Run: headless pygame with SDL's dummy video driver; simulated clock (each Clock.tick advances the game by its frame time, no real sleeping); random seed 0; keys injected as events and as key.get_pressed() state; no mouse input.
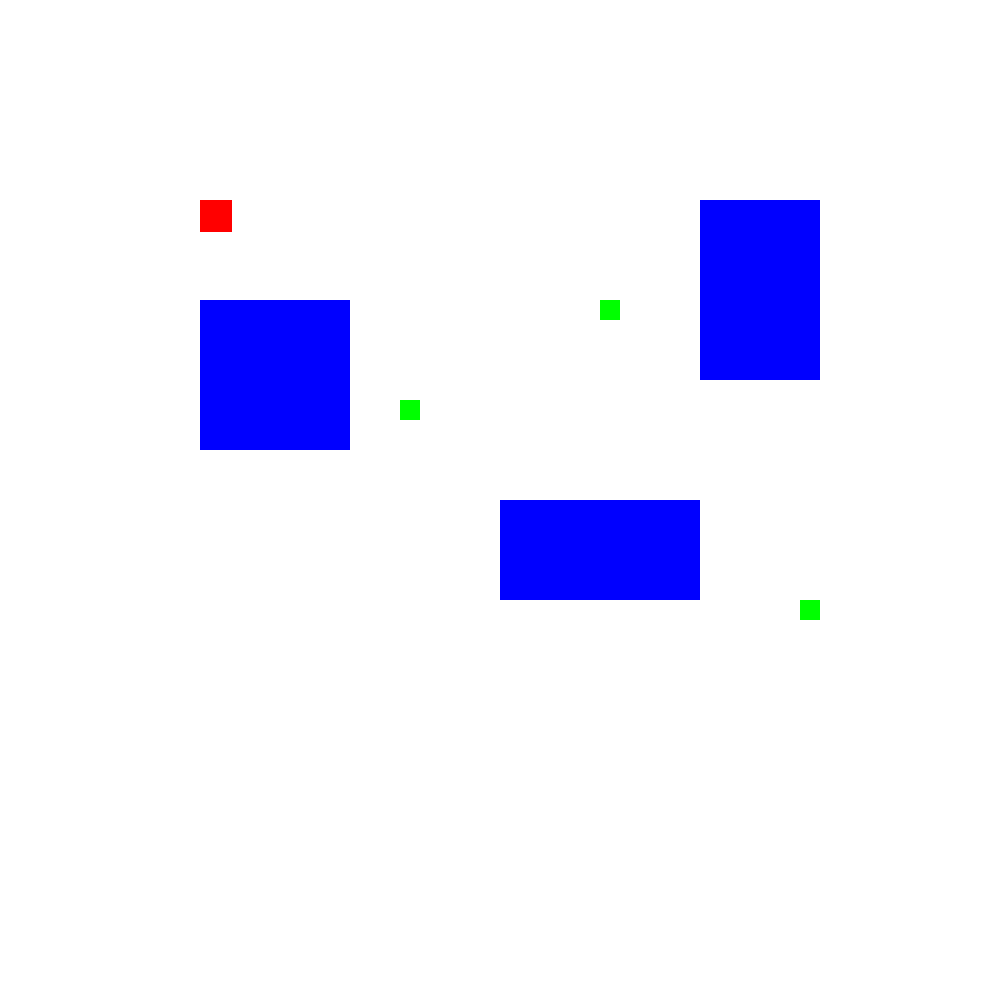
Frame 1 of 4 · flips 1–60 · no input
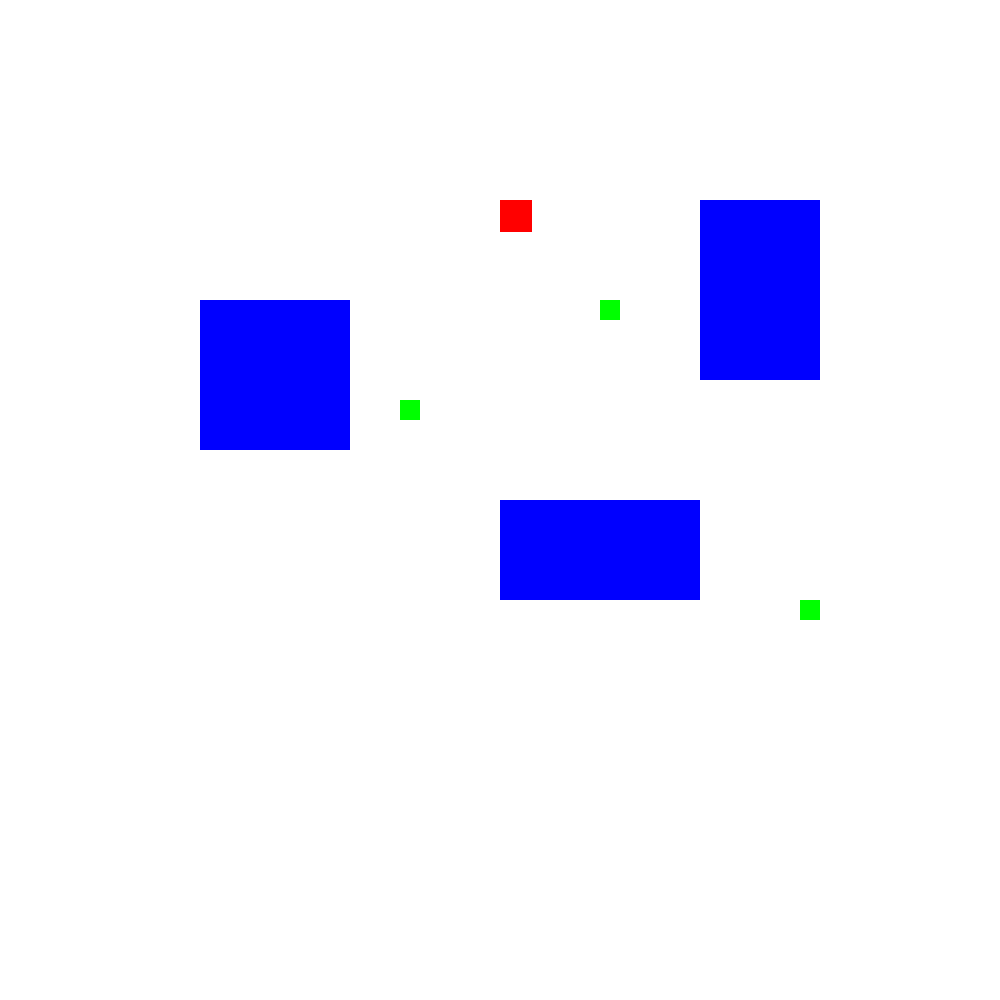
Frame 2 of 4 · flips 61–180 · tapped SPACE, RETURN · held RIGHT (→), D
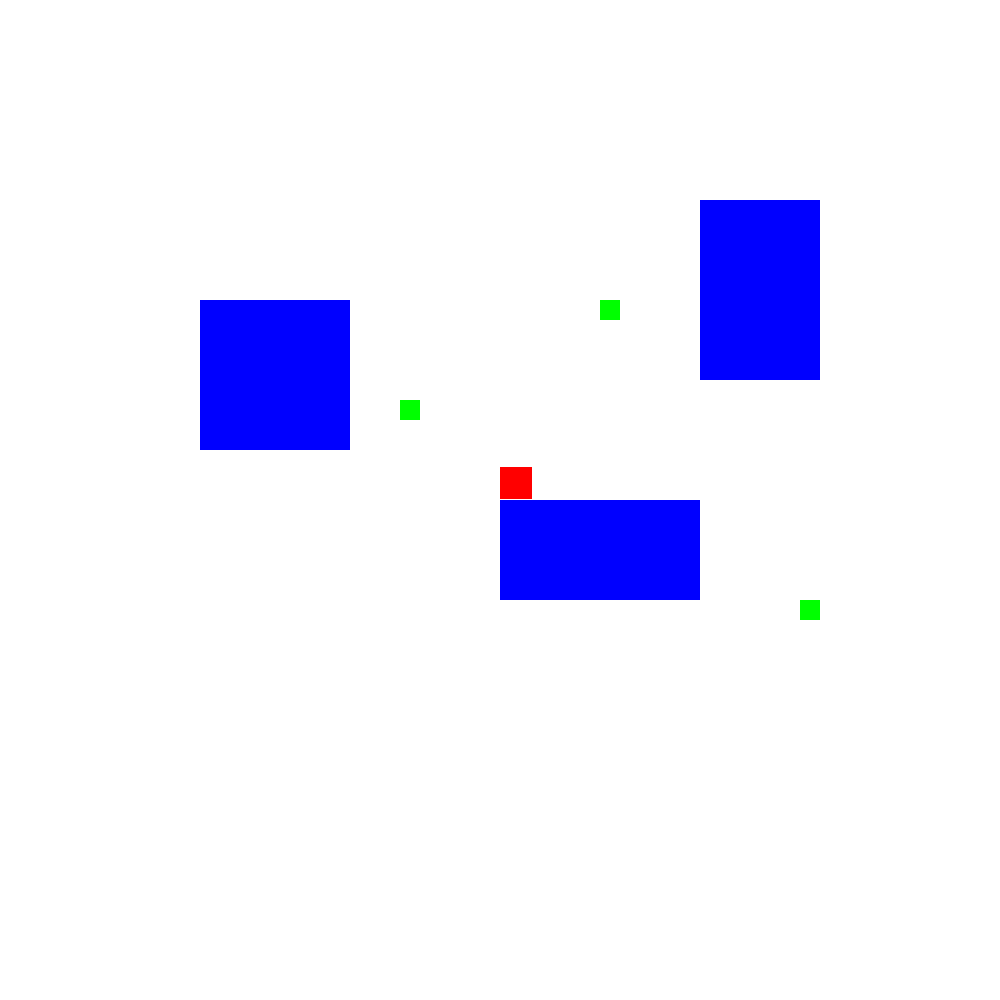
Frame 3 of 4 · flips 181–300 · held DOWN (↓), S
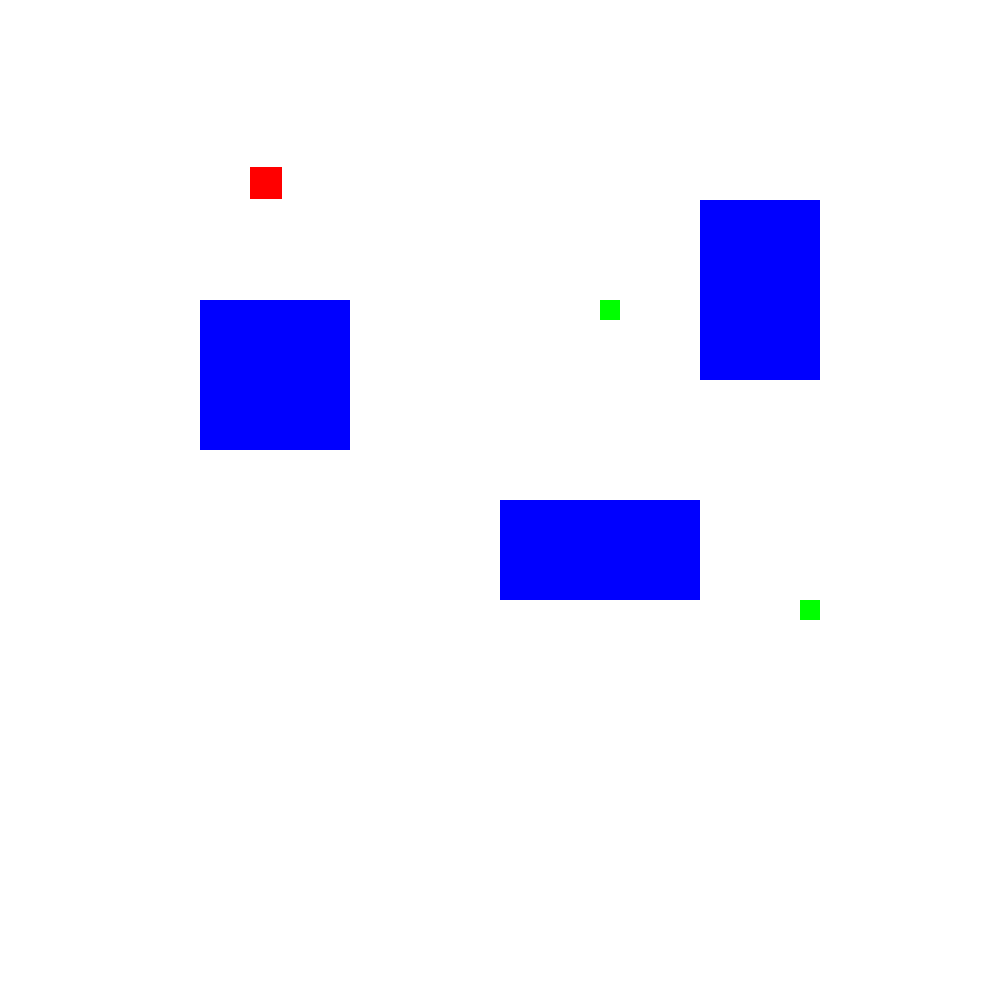
Frame 4 of 4 · flips 301–420 · held LEFT (←), A, UP (↑), W

The pygame program that drew these frames:

import pygame

class Player:
    def __init__(self, x, y, width, height, vel):
        self.x = x
        self.y = y
        self.width = width
        self.height = height
        self.vel = vel
        self.inventory = []

    def move(self, keys, obstacles, items):
        if keys[pygame.K_LEFT] and self.x > 0 and self.can_move(self.x - self.vel, self.y, obstacles):
            self.x -= self.vel
        if keys[pygame.K_RIGHT] and self.x < 1000 - self.width and self.can_move(self.x + self.vel, self.y, obstacles):
            self.x += self.vel
        if keys[pygame.K_UP] and self.y > 0 and self.can_move(self.x, self.y - self.vel, obstacles):
            self.y -= self.vel
        if keys[pygame.K_DOWN] and self.y < 1000 - self.height and self.can_move(self.x, self.y + self.vel, obstacles):
            self.y += self.vel
        self.collect_items(items)

    def can_move(self, new_x, new_y, obstacles):
        for obstacle in obstacles:
            if obstacle.collides_with(new_x, new_y, self.width, self.height):
                return False
        return True

    def collect_items(self, items):
        for item in items[:]:
            if item.collides_with(self.x, self.y, self.width, self.height):
                self.inventory.append(item)
                items.remove(item)
                print(f"Money collected! Inventory: {len(self.inventory)} items.")

    def draw(self, screen):
        pygame.draw.rect(screen, (255, 0, 0), (self.x, self.y, self.width, self.height))

class Obstacle:
    def __init__(self, x, y, width, height):
        self.x = x
        self.y = y
        self.width = width
        self.height = height

    def draw(self, screen):
        pygame.draw.rect(screen, (0, 0, 255), (self.x, self.y, self.width, self.height))

    def collides_with(self, x, y, width, height):
        return x < self.x + self.width and x + width > self.x and y < self.y + self.height and y + height > self.y

class Item:
    def __init__(self, x, y, width, height):
        self.x = x
        self.y = y
        self.width = width
        self.height = height

    def draw(self, screen):
        pygame.draw.rect(screen, (0, 255, 0), (self.x, self.y, self.width, self.height))

    def collides_with(self, x, y, width, height):
        return x < self.x + self.width and x + width > self.x and y < self.y + self.height and y + height > self.y

class Game:
    def __init__(self):
        pygame.init()
        self.screen = pygame.display.set_mode((1000, 1000))
        pygame.display.set_caption("HEIST Game")

        self.player = Player(200, 200, 32, 32, 2.5)

        # Define level configurations
        self.levels = [
            {
                "obstacles": [
                    Obstacle(500, 500, 200, 100),
                    Obstacle(200, 300, 150, 150),
                    Obstacle(700, 200, 120, 180)
                ],
                "items": [
                    Item(400, 400, 20, 20),
                    Item(600, 300, 20, 20),
                    Item(800, 600, 20, 20)
                ]
            },
            {
                "obstacles": [
                    Obstacle(100, 100, 150, 100),
                    Obstacle(600, 600, 200, 200),
                    Obstacle(300, 400, 100, 100)
                ],
                "items": [
                    Item(500, 500, 20, 20),
                    Item(700, 700, 20, 20)
                ]
            },
            {
                "obstacles": [
                    Obstacle(100, 100, 300, 100),
                    Obstacle(500, 500, 100, 100)
                ],
                "items": [
                    Item(800, 300, 20, 20)
                ]
            }
        ]

        self.font = pygame.font.SysFont('Arial', 24)
        self.current_level = 0
        self.run = True

    def handle_events(self):
        for event in pygame.event.get():
            if event.type == pygame.QUIT:
                self.run = False

    def update(self):
        keys = pygame.key.get_pressed()
        current_level_data = self.levels[self.current_level]
        self.player.move(keys, current_level_data["obstacles"], current_level_data["items"])

        # Check if the player has collected all items
        if len(current_level_data["items"]) == 0:
            print(f"Level {self.current_level + 1} completed!")
            if self.current_level < len(self.levels) - 1:
                self.current_level += 1  # Move to next level
                self.player.inventory.clear()  # Clear inventory when moving to a new level

    def draw(self):
        self.screen.fill((255, 255, 255))
        current_level_data = self.levels[self.current_level]

        # Draw obstacles and items for the current level
        for obstacle in current_level_data["obstacles"]:
            obstacle.draw(self.screen)
        for item in current_level_data["items"]:
            item.draw(self.screen)

        self.player.draw(self.screen)

        pygame.display.update()

        # Display inventory and level info
        inventory_text = f"Inventory: {len(self.player.inventory)} items"
        level_text = f"Level {self.current_level + 1}"
        text_surface = self.font.render(inventory_text, True, (0, 0, 0))
        level_surface = self.font.render(level_text, True, (0, 0, 0))
        self.screen.blit(text_surface, (10, 10))
        self.screen.blit(level_surface, (10, 40))

    def run_game(self):
        while self.run:
            pygame.time.delay(10)
            self.handle_events()
            self.update()
            self.draw()

        pygame.quit()

# Run the game only if this file is executed directly
if __name__ == "__main__":
    game = Game()
    game.run_game()
